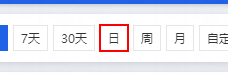
Workflow: Main

Step 1: click on the button '日' in window '生意参谋 - 零售电商大数据产品平台' (chrome.exe)

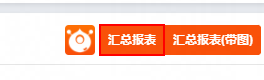
Step 2: click on the button '汇总报表' in window '生意参谋 - 零售电商大数据产品平台' (chrome.exe)

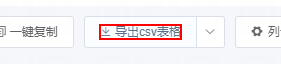
Step 3: click on the element '导出csv表格' in window '生意参谋 - 零售电商大数据产品平台' (chrome.exe)

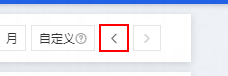
Step 4: click on the button in window '生意参谋 - 零售电商大数据产品平台' (chrome.exe)
